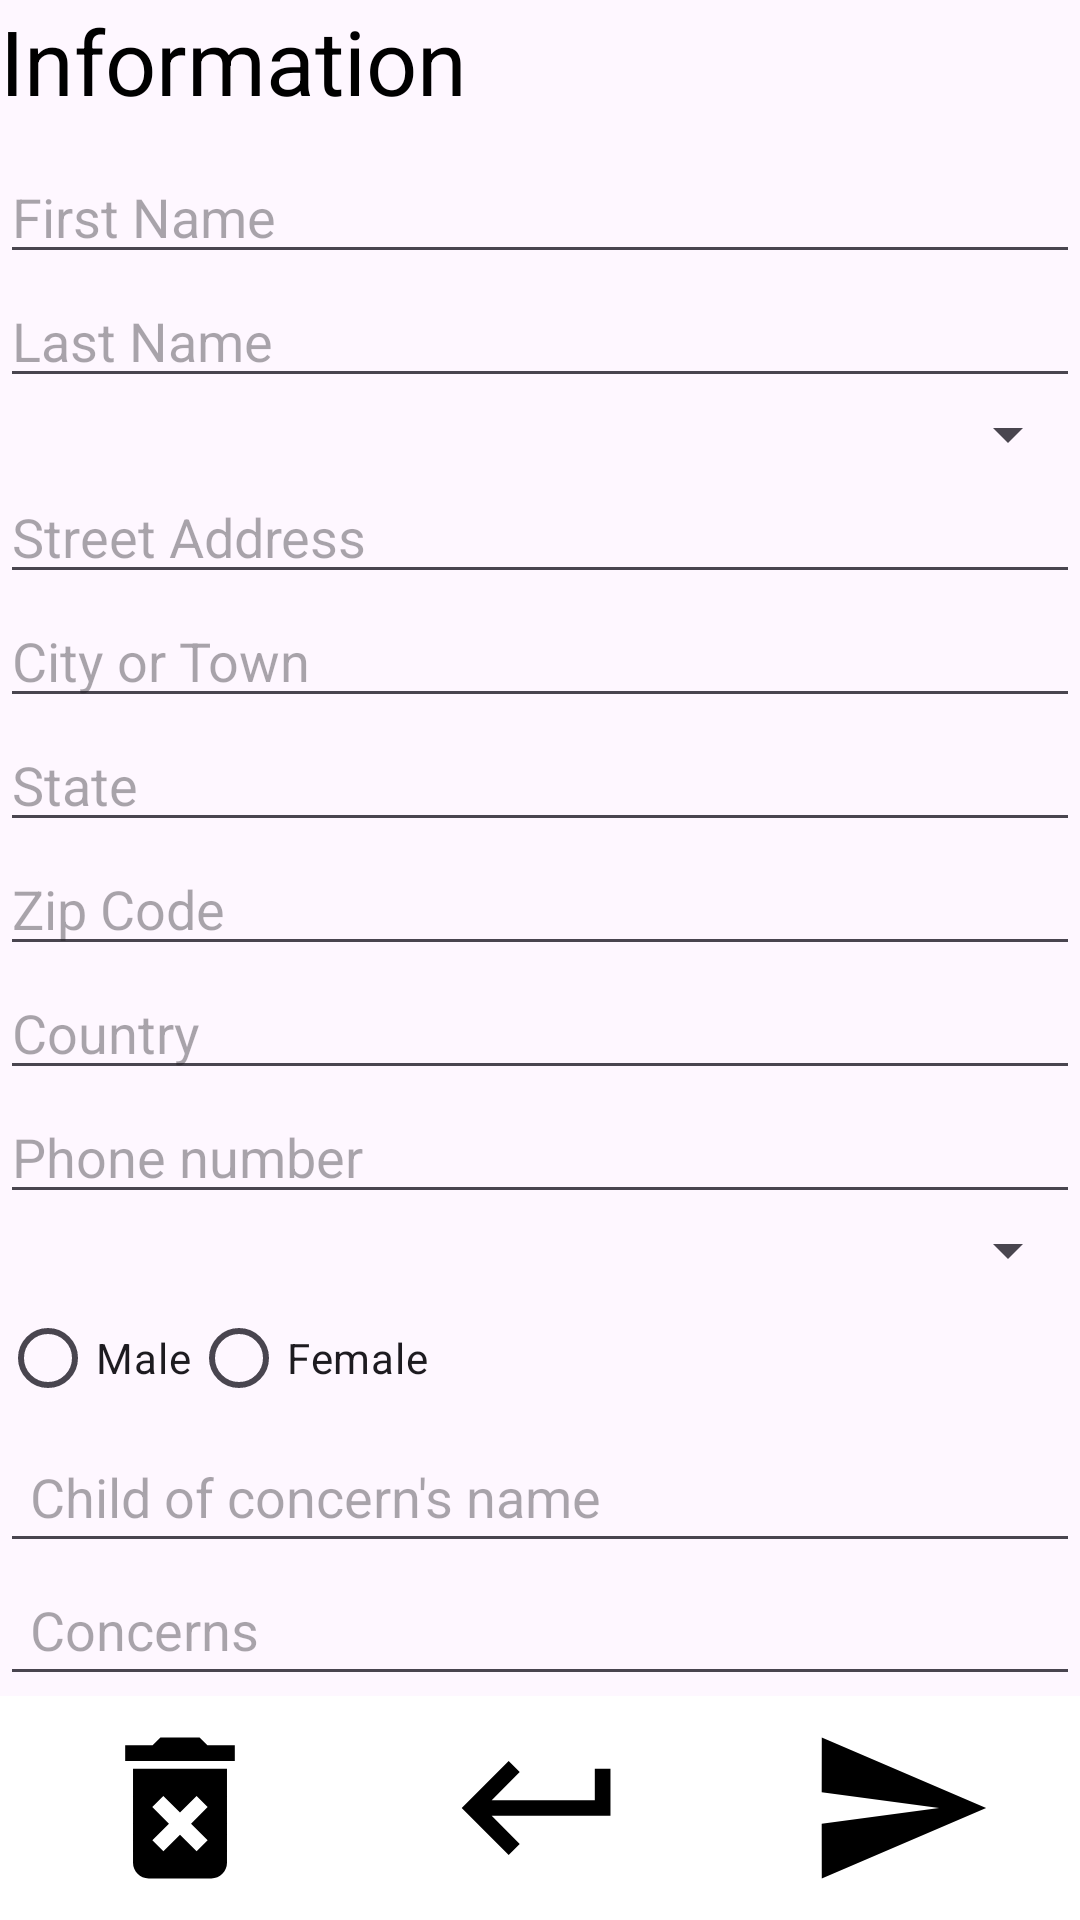

Produce the Android XML layout that renders to this screen, including the resource entries it uses.
<!-- AndroidManifest.xml: application theme Theme.SfaApp -->
<!-- res/layout/activity_settings.xml -->
<LinearLayout
    xmlns:android="http://schemas.android.com/apk/res/android"
    xmlns:app="http://schemas.android.com/apk/res-auto"
    android:layout_width="match_parent"
    android:layout_height="match_parent"
    android:orientation="vertical">

    <TextView
        android:layout_width="match_parent"
        android:layout_height="50dp"
        android:id="@+id/title"
        android:layout_gravity="center_horizontal"
        android:text="@string/information"
        android:textColor="@color/black"
        android:textSize="30sp"
        >

    </TextView>
    
    <EditText
        android:id="@+id/firstNameField"
        android:layout_width="match_parent"
        android:layout_height="wrap_content"
        android:hint="@string/first_name"/>

    
    <EditText
        android:id="@+id/lastNameField"
        android:layout_width="match_parent"
        android:layout_height="wrap_content"
        android:hint="@string/last_name"/>

    
    <Spinner
        android:id="@+id/ageSpinner"
        android:layout_width="match_parent"
        android:layout_height="wrap_content"
        android:hint="@string/age"
        android:padding="10dp"/>

    
    <EditText
        android:id="@+id/streetAddressField"
        android:layout_width="match_parent"
        android:layout_height="wrap_content"
        android:hint="@string/street_address"/>
    
    <EditText
        android:id="@+id/cityField"
        android:layout_width="match_parent"
        android:layout_height="wrap_content"
        android:hint="@string/city_or_town"/>

    
    <EditText
        android:id="@+id/stateField"
        android:layout_width="match_parent"
        android:layout_height="wrap_content"
        android:hint="@string/state"/>

    
    <EditText
        android:id="@+id/zipCodeField"
        android:layout_width="match_parent"
        android:layout_height="wrap_content"
        android:inputType="number"
        android:hint="@string/zip_code"/>

    
    <EditText
        android:id="@+id/countryField"
        android:layout_width="match_parent"
        android:layout_height="wrap_content"
        android:hint="@string/country"/>

    
    <EditText
        android:id="@+id/phoneField"
        android:layout_width="match_parent"
        android:layout_height="wrap_content"
        android:hint="@string/phone_number"/>

    
    <Spinner
        android:id="@+id/numberOfChildrenSpinner"
        android:layout_width="match_parent"
        android:layout_height="wrap_content"
        android:hint="@string/number_of_children"
        android:padding="10dp"/>

    
    <RadioGroup
        android:id="@+id/genderRadioGroup"
        android:layout_width="match_parent"
        android:layout_height="wrap_content"
        android:orientation="horizontal"
        android:layout_gravity="center_horizontal"
        >

        <RadioButton
            android:id="@+id/maleRadioButton"
            android:layout_width="wrap_content"
            android:layout_height="wrap_content"
            android:text="@string/male"/>

        <RadioButton
            android:id="@+id/femaleRadioButton"
            android:layout_width="wrap_content"
            android:layout_height="wrap_content"
            android:text="@string/female"/>
    </RadioGroup>

    
    <EditText
        android:padding="10sp"
        android:id="@+id/childOfConcern"
        android:layout_width="match_parent"
        android:layout_height="wrap_content"
        android:hint="@string/child_of_concern_s_name"/>

    
    <EditText
        android:padding="10sp"
        android:id="@+id/concernsField"
        android:layout_width="match_parent"
        android:layout_height="wrap_content"
        android:hint="@string/concerns"/>

    

    <LinearLayout
        android:layout_width="match_parent"
        android:layout_height="match_parent"
        android:orientation="horizontal">

        <ImageButton
            android:id="@+id/delete"
            android:layout_width="wrap_content"
            android:layout_height="wrap_content"
            android:layout_weight="1"
            app:srcCompat="@drawable/delete_foreground"
            android:background="@color/white"/>

        <ImageButton
            android:id="@+id/goBack"
            android:layout_width="wrap_content"
            android:layout_height="wrap_content"
            android:layout_weight="1"
            app:srcCompat="@drawable/goback_foreground"
            android:background="@color/white"/>

        <ImageButton
            android:id="@+id/submitButton"
            android:layout_width="wrap_content"
            android:layout_height="wrap_content"
            android:layout_weight="1"
            app:srcCompat="@drawable/submit_foreground"
            android:background="@color/white"/>
    </LinearLayout>


</LinearLayout>
<!-- resources referenced by this layout -->
<resources>
  <color name="black">#FF000000</color>
  <color name="white">#FFFFFFFF</color>
  <!-- drawable delete_foreground (drawable) -->
  <vector xmlns:android="http://schemas.android.com/apk/res/android"
      android:width="108dp"
      android:height="108dp"
      android:viewportWidth="24"
      android:viewportHeight="24"
      android:tint="#000000">
    <group android:scaleX="0.58"
        android:scaleY="0.58"
        android:translateX="5.04"
        android:translateY="5.04">
      <path
          android:fillColor="@android:color/white"
          android:pathData="M6,19c0,1.1 0.9,2 2,2h8c1.1,0 2,-0.9 2,-2L18,7L6,7v12zM8.46,11.88l1.41,-1.41L12,12.59l2.12,-2.12 1.41,1.41L13.41,14l2.12,2.12 -1.41,1.41L12,15.41l-2.12,2.12 -1.41,-1.41L10.59,14l-2.13,-2.12zM15.5,4l-1,-1h-5l-1,1L5,4v2h14L19,4z"/>
    </group>
  </vector>
  <!-- drawable goback_foreground (drawable) -->
  <vector xmlns:android="http://schemas.android.com/apk/res/android"
      android:width="108dp"
      android:height="108dp"
      android:viewportWidth="24"
      android:viewportHeight="24"
      android:tint="#000000"
      android:autoMirrored="true">
    <group android:scaleX="0.58"
        android:scaleY="0.58"
        android:translateX="5.04"
        android:translateY="5.04">
      <path
          android:fillColor="@android:color/white"
          android:pathData="M19,7v4H5.83l3.58,-3.59L8,6l-6,6 6,6 1.41,-1.41L5.83,13H21V7z"/>
    </group>
  </vector>
  <!-- drawable submit_foreground (drawable) -->
  <vector xmlns:android="http://schemas.android.com/apk/res/android"
      android:width="108dp"
      android:height="108dp"
      android:viewportWidth="24"
      android:viewportHeight="24"
      android:tint="#000000"
      android:autoMirrored="true">
    <group android:scaleX="0.58"
        android:scaleY="0.58"
        android:translateX="5.04"
        android:translateY="5.04">
      <path
          android:fillColor="@android:color/white"
          android:pathData="M2.01,21L23,12 2.01,3 2,10l15,2 -15,2z"/>
    </group>
  </vector>
  <string name="age">Age</string>
  <string name="child_of_concern_s_name">Child of concern\'s name</string>
  <string name="city_or_town">City or Town</string>
  <string name="concerns">Concerns</string>
  <string name="country">Country</string>
  <string name="female">Female</string>
  <string name="first_name">First Name</string>
  <string name="information">Information</string>
  <string name="last_name">Last Name</string>
  <string name="male">Male</string>
  <string name="number_of_children">Number of Children</string>
  <string name="phone_number">Phone number</string>
  <string name="state">State</string>
  <string name="street_address">Street Address</string>
  <string name="zip_code">Zip Code</string>
  <style name="Theme.SfaApp" parent="Base.Theme.SfaApp" />
  <style name="Base.Theme.SfaApp" parent="Theme.Material3.DayNight.NoActionBar">
          
          
      </style>
</resources>
